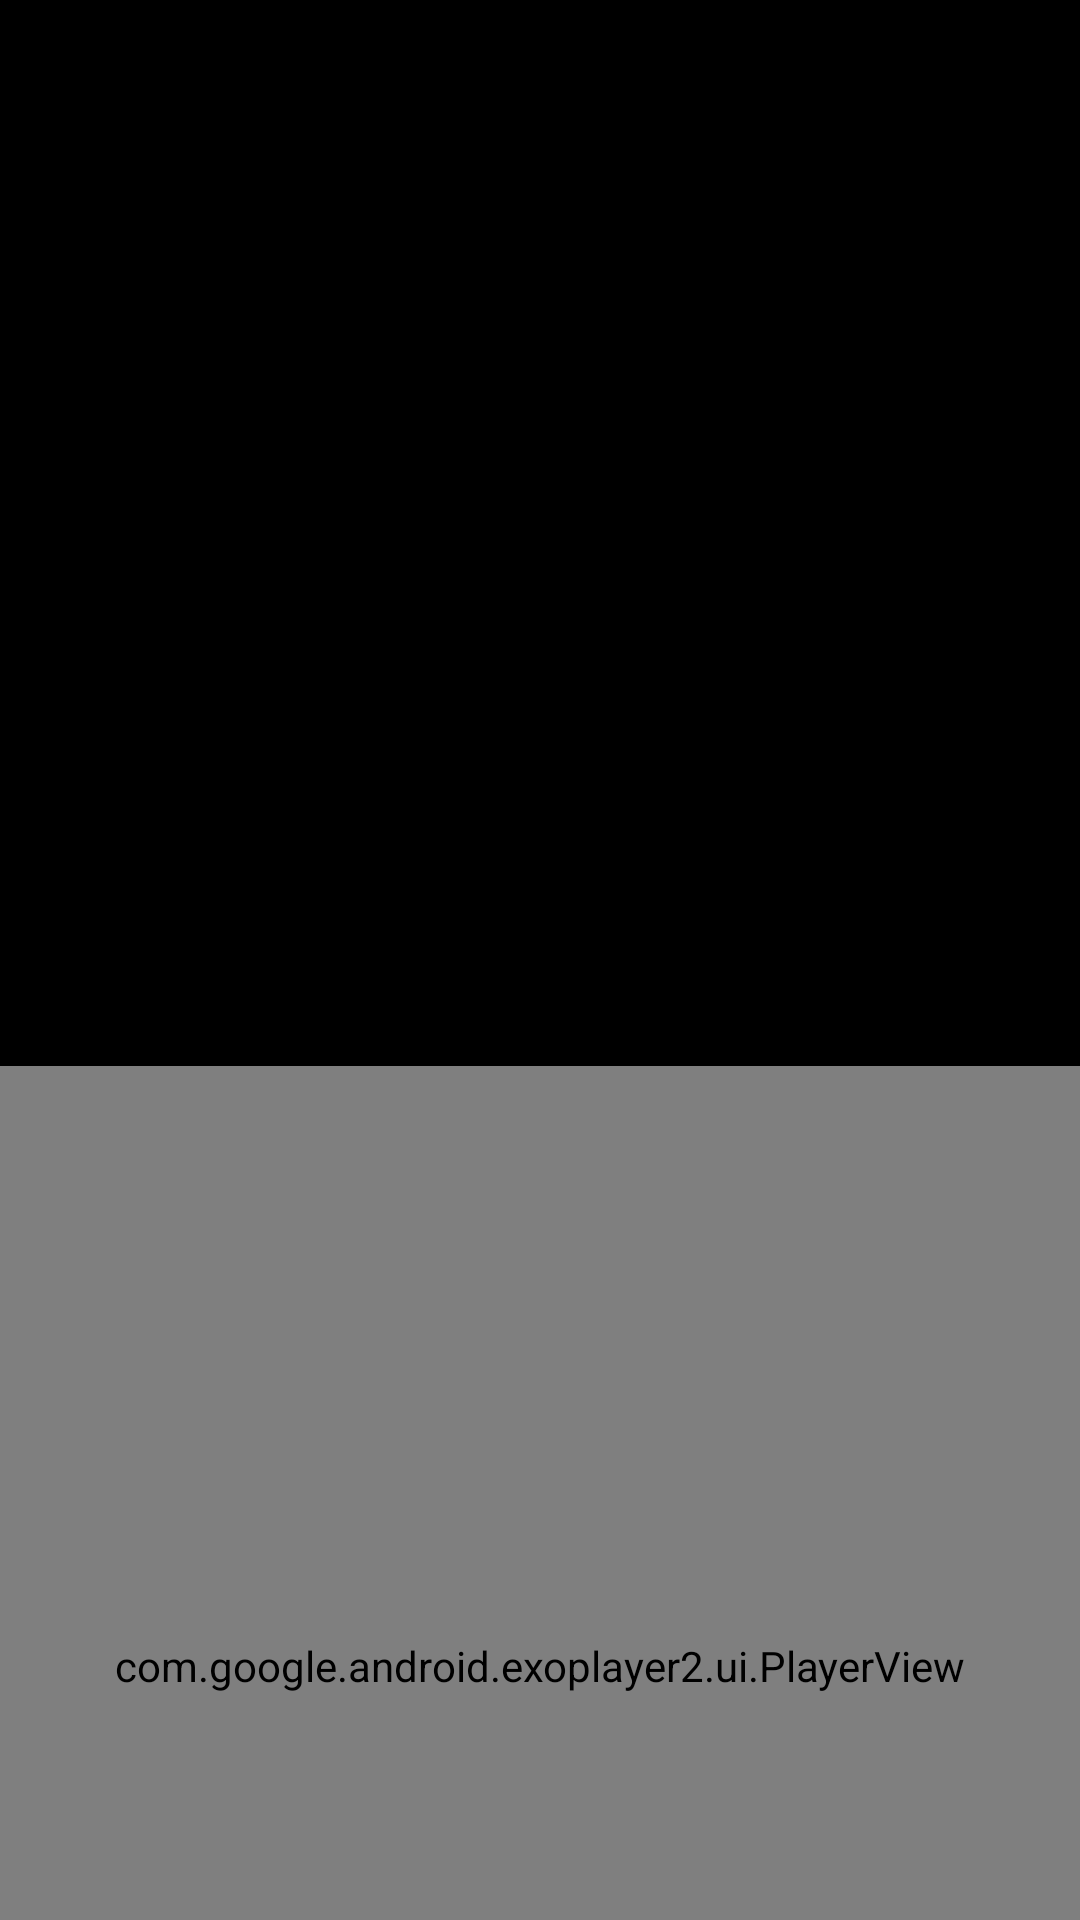

Here is an Android app screen rendered from its layout file. Give the layout XML and the strings, colors and styles it references.
<!-- AndroidManifest.xml: application theme Theme.Entrega_Api -->
<!-- res/layout/activity_second.xml -->
<?xml version="1.0" encoding="utf-8"?>
<LinearLayout
    xmlns:android="http://schemas.android.com/apk/res/android"
    android:layout_width="match_parent"
    android:layout_height="match_parent"
    android:orientation="vertical"
    android:background="@color/black"
    android:gravity="center">
    <TextView
        android:id="@+id/textView2"
        android:layout_width="match_parent"
        android:layout_height="wrap_content"
        android:gravity="center"
        android:padding="15dp"
        android:textSize="30sp"
        android:text="Hello World, This Is Dog"
        android:textColor="#F3EC06"
        android:textStyle="bold"/>

    <ImageView
        android:layout_width="match_parent"
        android:layout_height="400dp"
        android:id="@+id/img2"
        android:padding="10dp"
        android:layout_gravity="center"
        android:src="@mipmap/ic_launcher"
        />
    <com.google.android.exoplayer2.ui.PlayerView
        android:id="@+id/video_player_view"
        android:layout_width="match_parent"
        android:layout_height="400dp"
        android:padding="10dp"

        />


</LinearLayout>
<!-- resources referenced by this layout -->
<resources>
  <color name="black">#FF000000</color>
  <style name="Theme.Entrega_Api" parent="Theme.MaterialComponents.DayNight.DarkActionBar">
          
          <item name="colorPrimary">@color/principal</item>
          <item name="colorPrimaryVariant">@color/purple_700</item>
          <item name="colorOnPrimary">@color/white</item>
          
          <item name="colorSecondary">@color/teal_200</item>
          <item name="colorSecondaryVariant">@color/teal_700</item>
          <item name="colorOnSecondary">@color/black</item>
          
          <item name="android:statusBarColor" tools:targetApi="l">?attr/colorPrimaryVariant</item>
          
      </style>
  <color name="principal">#F3EC06</color>
  <color name="purple_700">#FF3700B3</color>
  <color name="white">#FFFFFFFF</color>
  <color name="teal_200">#FF03DAC5</color>
  <color name="teal_700">#FF018786</color>
</resources>
